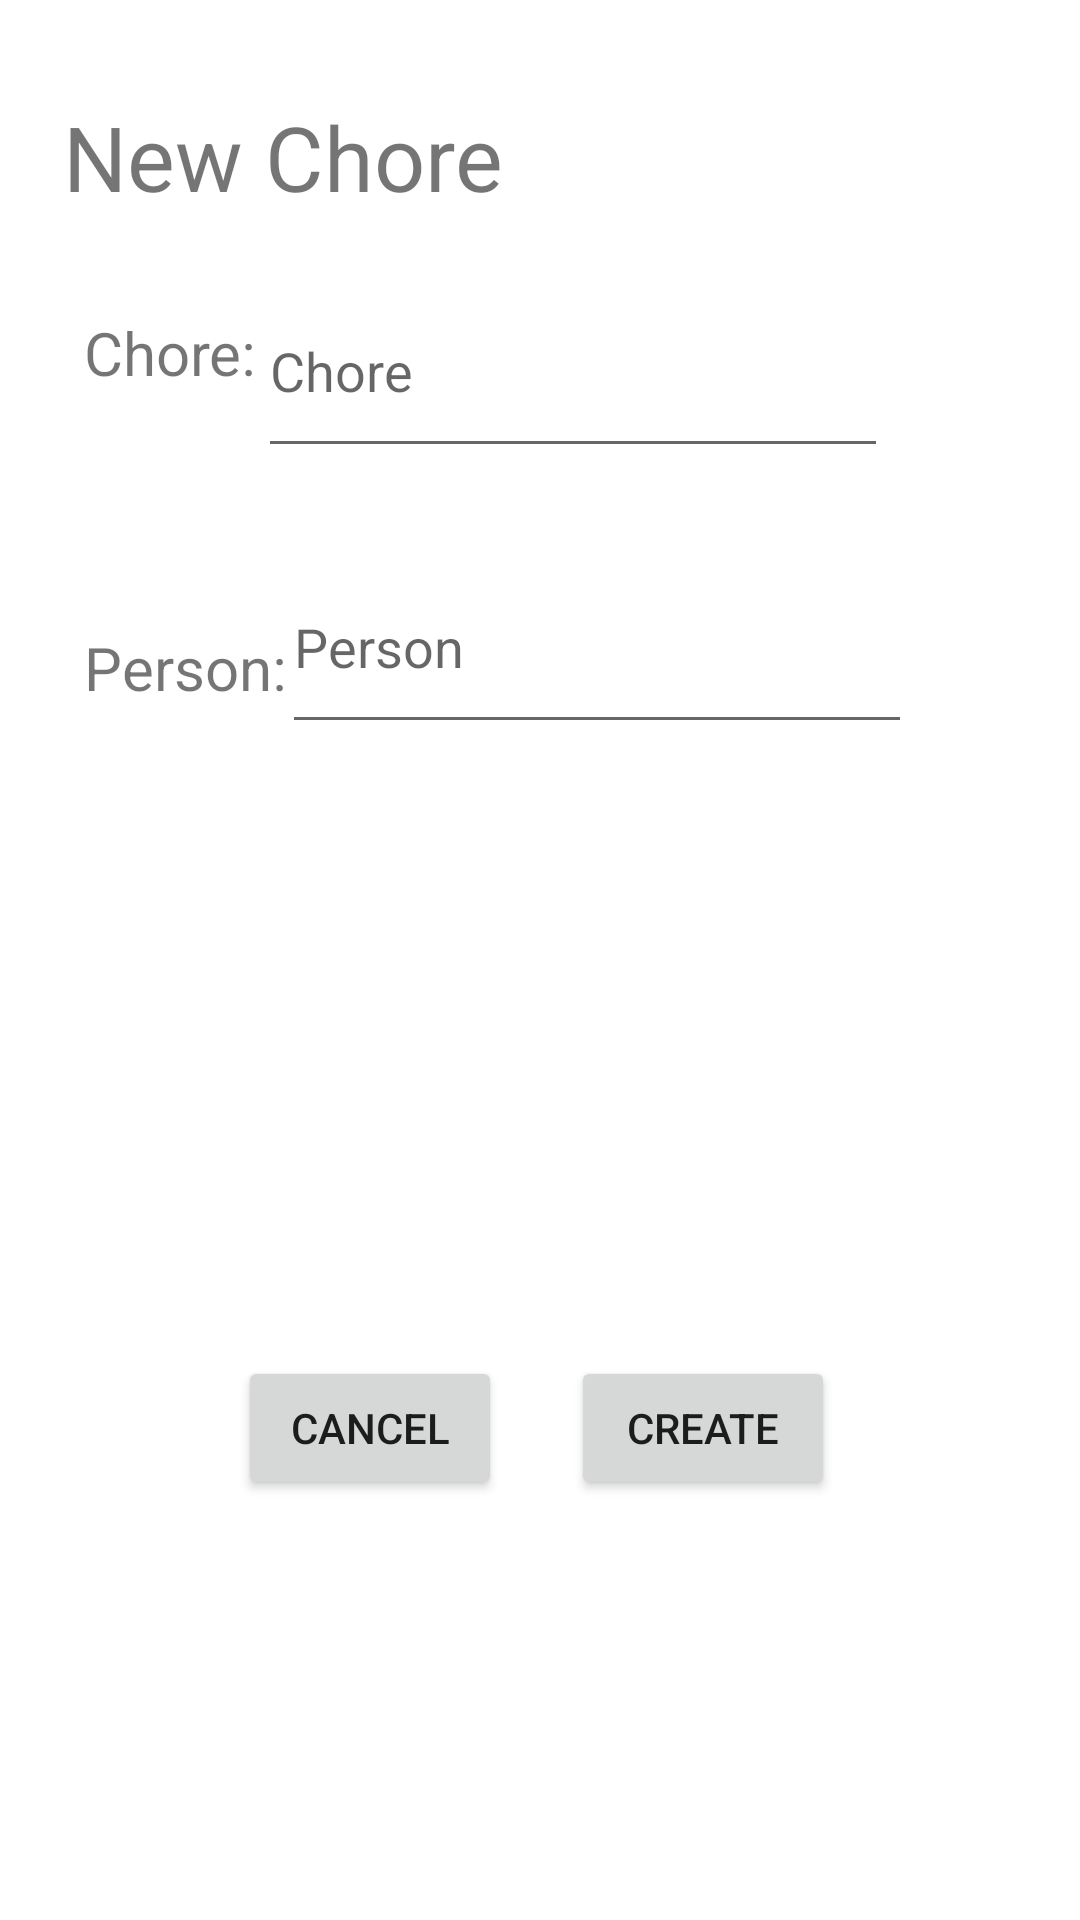

Layout XML and referenced resources for this Android screen:
<!-- AndroidManifest.xml: application theme Theme.Rumi -->
<!-- res/layout/activity_new_chore.xml -->
<?xml version="1.0" encoding="utf-8"?>
<androidx.constraintlayout.widget.ConstraintLayout xmlns:android="http://schemas.android.com/apk/res/android"
    xmlns:app="http://schemas.android.com/apk/res-auto"
    xmlns:tools="http://schemas.android.com/tools"
    android:layout_width="match_parent"
    android:layout_height="match_parent"
    tools:context=".newChoreActivity">

    <TextView
        android:id="@+id/topText"
        android:layout_width="334dp"
        android:layout_height="40dp"
        android:layout_marginStart="20dp"
        android:layout_marginTop="32dp"
        android:layout_marginBottom="36dp"
        android:ems="10"
        android:text="New Chore"
        android:textSize="30sp"
        app:layout_constraintBottom_toTopOf="@+id/editTextPerson"
        app:layout_constraintEnd_toEndOf="parent"
        app:layout_constraintHorizontal_bias="0.181"
        app:layout_constraintStart_toStartOf="parent"
        app:layout_constraintTop_toTopOf="parent"
        app:layout_constraintVertical_bias="0.0" />

    <TextView
        android:id="@+id/textViewTitle"
        android:layout_width="77dp"
        android:layout_height="45dp"
        android:layout_marginStart="28dp"
        android:layout_marginTop="32dp"
        android:text="Chore:"
        android:textSize="20sp"
        app:layout_constraintStart_toStartOf="parent"
        app:layout_constraintTop_toBottomOf="@id/topText" />

    <EditText
        android:id="@+id/editTextTitle"
        android:layout_width="0dp"
        android:layout_height="68dp"
        android:layout_marginTop="16dp"
        android:layout_marginEnd="64dp"
        android:layout_marginBottom="5dp"
        android:ems="10"
        android:hint="Chore"
        android:inputType="textPersonName"
        app:layout_constraintBottom_toTopOf="@+id/editTextPerson"
        app:layout_constraintEnd_toEndOf="parent"
        app:layout_constraintLeft_toRightOf="@id/textViewTitle"
        app:layout_constraintTop_toBottomOf="@id/topText" />

    <TextView
        android:id="@+id/textViewPerson"
        android:layout_width="77dp"
        android:layout_height="45dp"
        android:layout_marginStart="28dp"
        android:layout_marginTop="60dp"
        android:text="Person:"
        android:textSize="20sp"
        app:layout_constraintStart_toStartOf="parent"
        app:layout_constraintTop_toBottomOf="@+id/textViewTitle" />

    <EditText
        android:id="@+id/editTextPerson"
        android:layout_width="0dp"
        android:layout_height="68dp"
        android:layout_marginTop="24dp"
        android:layout_marginEnd="56dp"
        android:layout_marginBottom="5dp"
        android:ems="10"
        android:hint="Person"
        android:inputType="textPersonName"
        app:layout_constraintEnd_toEndOf="parent"
        app:layout_constraintHorizontal_bias="0.727"
        app:layout_constraintLeft_toRightOf="@id/textViewTitle"
        app:layout_constraintTop_toBottomOf="@+id/editTextTitle" />

    <Button
        android:id="@+id/createButton"
        android:layout_width="wrap_content"
        android:layout_height="wrap_content"
        android:layout_marginTop="452dp"
        android:onClick="onClickCreate"
        android:text="Create"
        app:layout_constraintEnd_toEndOf="parent"
        app:layout_constraintHorizontal_bias="0.7"
        app:layout_constraintStart_toStartOf="parent"
        app:layout_constraintTop_toTopOf="parent" />

    <Button
        android:id="@+id/cancelButton"
        android:layout_width="wrap_content"
        android:layout_height="wrap_content"
        android:layout_marginTop="452dp"
        android:onClick="onClickCancel"
        android:text="Cancel"
        app:layout_constraintEnd_toEndOf="parent"
        app:layout_constraintHorizontal_bias="0.292"
        app:layout_constraintStart_toStartOf="parent"
        app:layout_constraintTop_toTopOf="parent" />


</androidx.constraintlayout.widget.ConstraintLayout>
<!-- resources referenced by this layout -->
<resources>
  <style name="Theme.Rumi" parent="Theme.MaterialComponents.DayNight.DarkActionBar">
          
          <item name="colorPrimary">@color/purple_500</item>
          <item name="colorPrimaryVariant">@color/purple_700</item>
          <item name="colorOnPrimary">@color/white</item>
          
          <item name="colorSecondary">@color/teal_200</item>
          <item name="colorSecondaryVariant">@color/teal_700</item>
          <item name="colorOnSecondary">@color/black</item>
          
          <item name="android:statusBarColor" tools:targetApi="l">?attr/colorPrimaryVariant</item>
          
      </style>
  <!-- not gathered from this repository: default colours our renderer supplied (Android Studio template values) -->
  <color name="purple_500">#FF6200EE</color>
  <color name="purple_700">#FF3700B3</color>
  <color name="teal_200">#FF03DAC5</color>
  <color name="teal_700">#FF018786</color>
  <color name="black">#FF000000</color>
  <color name="white">#FFFFFFFF</color>
</resources>
